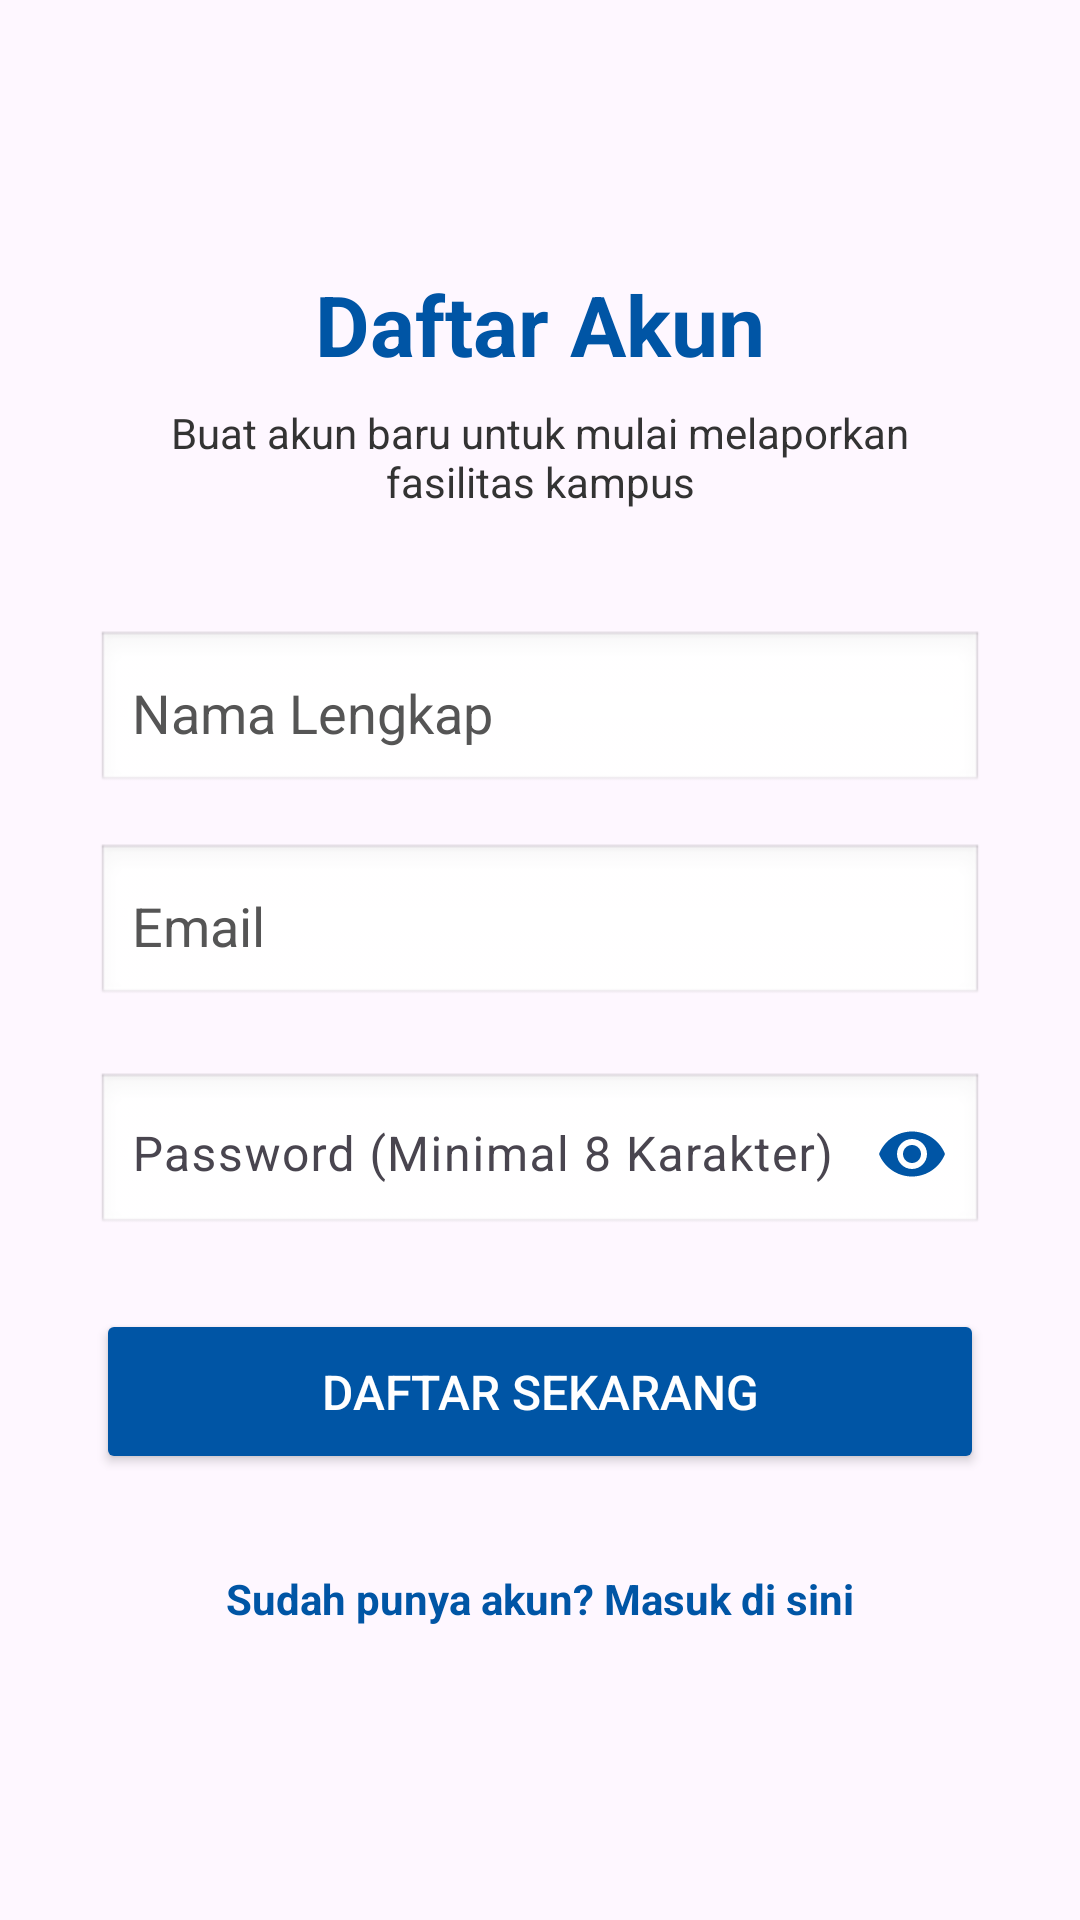

Here is an Android app screen rendered from its layout file. Give the layout XML and the strings, colors and styles it references.
<!-- AndroidManifest.xml: application theme Theme.LaporKampus -->
<!-- res/layout/activity_register.xml -->
<?xml version="1.0" encoding="utf-8"?>
<ScrollView
    xmlns:android="http://schemas.android.com/apk/res/android"
    xmlns:tools="http://schemas.android.com/tools"
    xmlns:app="http://schemas.android.com/apk/res-auto"
    android:layout_width="match_parent"
    android:layout_height="match_parent"
    android:fillViewport="true"
    tools:context=".view.RegisterActivity">

    <LinearLayout
        android:layout_width="match_parent"
        android:layout_height="wrap_content"
        android:orientation="vertical"
        android:padding="32dp"
        android:gravity="center">

        <TextView
            android:layout_width="wrap_content"
            android:layout_height="wrap_content"
            android:text="@string/daftar_akun"
            android:textSize="28sp"
            android:textStyle="bold"
            android:textColor="#0055A5"
            android:layout_marginBottom="8dp"/>

        <TextView
            android:layout_width="wrap_content"
            android:layout_height="wrap_content"
            android:text="@string/sub_daftar"
            android:textSize="14sp"
            android:textColor="#333333"
            android:gravity="center"
            android:layout_marginBottom="40dp"/>

        <LinearLayout
            android:layout_width="match_parent"
            android:layout_height="wrap_content"
            android:orientation="horizontal">
            <EditText
                android:id="@+id/etRegisterNama"
                android:layout_width="0dp"
                android:layout_height="55dp"
                android:layout_weight="1"
                android:hint="@string/nama_lengkap"
                android:inputType="textPersonName"
                android:autofillHints="name"
                android:textColorHint="#555555"
                android:textColor="#000000"
                android:background="@android:drawable/edit_text"
                android:layout_marginBottom="16dp"
                android:padding="12dp"/>
        </LinearLayout>

        <LinearLayout
            android:layout_width="match_parent"
            android:layout_height="wrap_content"
            android:orientation="horizontal">
            <EditText
                android:id="@+id/etRegisterEmail"
                android:layout_width="0dp"
                android:layout_height="55dp"
                android:layout_weight="1"
                android:hint="Email"
                android:inputType="textEmailAddress"
                android:autofillHints="emailAddress"
                android:textColorHint="#555555"
                android:textColor="#000000"
                android:background="@android:drawable/edit_text"
                android:layout_marginBottom="16dp"
                android:padding="12dp"/>
        </LinearLayout>

        <LinearLayout
            android:layout_width="match_parent"
            android:layout_height="wrap_content"
            android:orientation="horizontal">

            <com.google.android.material.textfield.TextInputLayout
                android:layout_width="0dp"
                android:layout_height="wrap_content"
                android:layout_weight="1"
                android:layout_marginBottom="24dp"
                app:passwordToggleEnabled="true"
                app:passwordToggleTint="#0055A5">

                <com.google.android.material.textfield.TextInputEditText
                    android:id="@+id/etRegisterPassword"
                    android:layout_width="match_parent"
                    android:layout_height="55dp"
                    android:hint="@string/password_minimal_8_karakter"
                    android:inputType="textPassword"
                    android:autofillHints="password"
                    android:textColorHint="#555555"
                    android:textColor="#000000"
                    android:background="@android:drawable/edit_text"
                    android:padding="12dp"/>

            </com.google.android.material.textfield.TextInputLayout>
        </LinearLayout>

        <LinearLayout
            android:layout_width="match_parent"
            android:layout_height="wrap_content"
            android:orientation="horizontal">
            <Button
                android:id="@+id/btnRegister"
                android:layout_width="0dp"
                android:layout_height="55dp"
                android:layout_weight="1"
                android:text="@string/daftar_sekarang"
                android:textSize="16sp"
                android:textColor="#FFFFFF"
                android:backgroundTint="#0055A5"
                android:layout_marginBottom="24dp"/>
        </LinearLayout>

        <TextView
            android:id="@+id/tvToLogin"
            android:layout_width="wrap_content"
            android:layout_height="wrap_content"
            android:text="@string/sudah_punya_akun_masuk_di_sini"
            android:textColor="#0055A5"
            android:textSize="14sp"
            android:textStyle="bold"
            android:padding="8dp"/>

    </LinearLayout>
</ScrollView>
<!-- resources referenced by this layout -->
<resources>
  <string name="daftar_akun">Daftar Akun</string>
  <string name="daftar_sekarang">Daftar Sekarang</string>
  <string name="nama_lengkap">Nama Lengkap</string>
  <string name="password_minimal_8_karakter">Password (Minimal 8 Karakter)</string>
  <string name="sub_daftar">Buat akun baru untuk mulai melaporkan fasilitas kampus</string>
  <string name="sudah_punya_akun_masuk_di_sini">Sudah punya akun? Masuk di sini</string>
  <style name="Theme.LaporKampus" parent="Base.Theme.LaporKampus" />
  <style name="Base.Theme.LaporKampus" parent="Theme.Material3.DayNight.NoActionBar">
          
          
      </style>
</resources>
